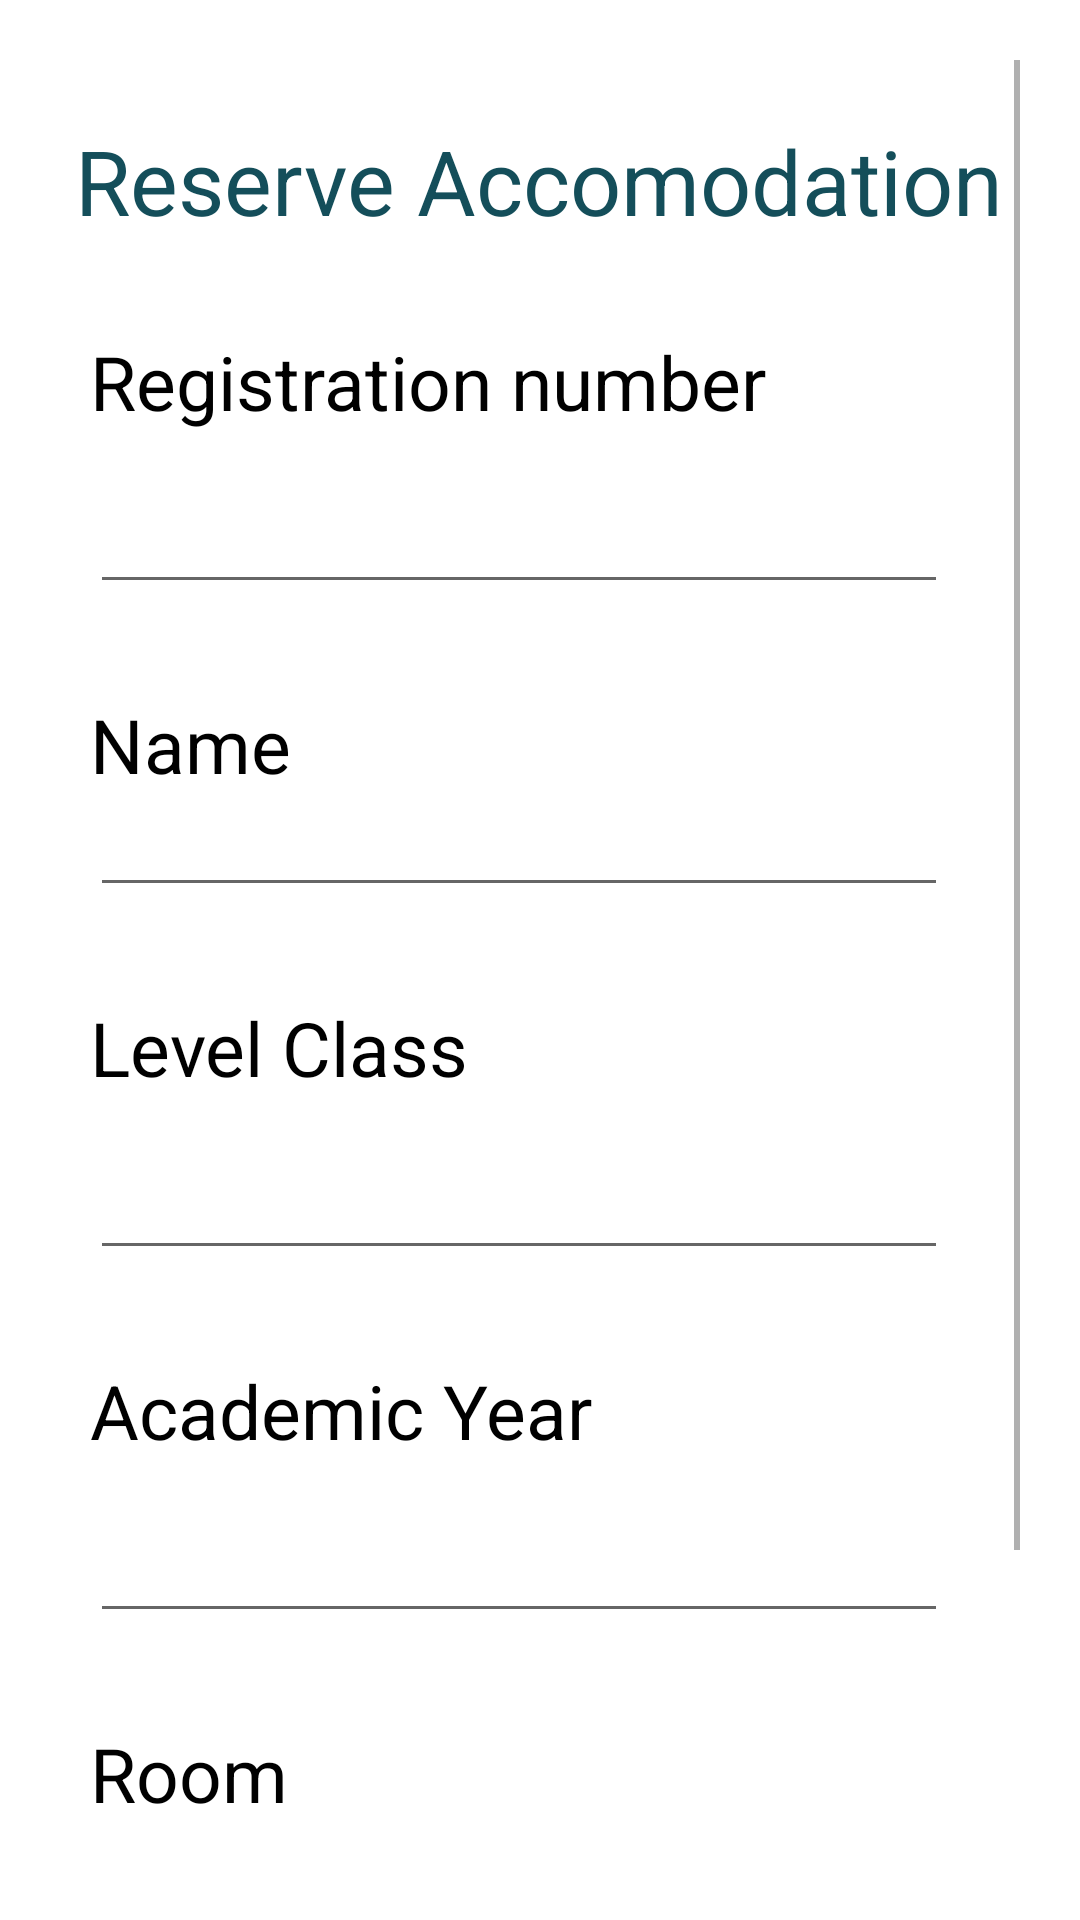

Produce the Android XML layout that renders to this screen, including the resource entries it uses.
<!-- AndroidManifest.xml: application theme Theme.StudentRegistration -->
<!-- res/layout/reserve__accomodation_form.xml -->
<?xml version="1.0" encoding="utf-8"?>
<LinearLayout xmlns:android="http://schemas.android.com/apk/res/android"
    xmlns:app="http://schemas.android.com/apk/res-auto"
    xmlns:tools="http://schemas.android.com/tools"
    android:layout_width="match_parent"
    android:layout_height="match_parent"
    tools:context=".Login"
    android:orientation="vertical"
    android:padding="20dp"
    android:background="@color/white">
    <ScrollView
        android:layout_width="match_parent"
        android:layout_height="wrap_content"
        android:scrollbarSize="2dp"

        >
        <LinearLayout
            android:layout_width="match_parent"
            android:layout_height="wrap_content"
            android:orientation="vertical"
            android:background="@color/white"
            >
            <TextView
                android:layout_width="wrap_content"
                android:layout_height="wrap_content"
                android:text="@string/reserve_accomodation"
                android:layout_marginTop="20dp"
                android:textColor="@color/light_blue"
                android:textSize="30dp"
                android:layout_gravity="center"

                />
            <TextView
                android:layout_width="wrap_content"
                android:layout_height="wrap_content"
                android:text="@string/registration_number"
                android:textSize="25dp"
                android:textColor="@color/black"
                android:layout_marginLeft="10dp"
                android:fontFamily="sans-serif"
                android:layout_marginTop="30dp"
                />

            <EditText
                android:id="@+id/registernumber"
                android:layout_width="match_parent"
                android:layout_height="wrap_content"
                android:layout_marginTop="20dp"
                android:selectAllOnFocus="true"
                android:layout_marginLeft="10dp"
                android:layout_marginRight="24dp"
                android:layout_marginBottom="30dp"
                android:textSize="15dp"
                android:textColor="@color/light_blue"
                />

            <TextView
                android:layout_width="wrap_content"
                android:layout_height="wrap_content"
                android:text="@string/name_student"
                android:textSize="25dp"
                android:textColor="@color/black"
                android:layout_marginLeft="10dp"

                />

            <EditText
                android:id="@+id/stuname"
                android:layout_width="match_parent"
                android:layout_height="wrap_content"
                android:paddingLeft="10dp"
                android:inputType="numberPassword"
                android:cursorVisible="true"
                android:editable="false"
                android:layout_marginLeft="10dp"
                android:layout_marginRight="24dp"
                android:layout_marginBottom="30dp"
                android:textSize="15dp"
                android:textColor="@color/light_blue"
                />

            <TextView
                android:layout_width="wrap_content"
                android:layout_height="wrap_content"
                android:text="@string/level_class"
                android:textSize="25dp"
                android:textColor="@color/black"
                android:layout_marginLeft="10dp"
                android:fontFamily="sans-serif"
                />

            <EditText
                android:id="@+id/level"
                android:layout_width="match_parent"
                android:layout_height="wrap_content"
                android:layout_marginTop="20dp"
                android:paddingLeft="10dp"
                android:selectAllOnFocus="true"
                android:layout_marginLeft="10dp"
                android:layout_marginRight="24dp"
                android:layout_marginBottom="30dp"
                android:textSize="15dp"
                android:textColor="@color/light_blue"
                />

            <TextView
                android:layout_width="wrap_content"
                android:layout_height="wrap_content"
                android:text="@string/academic_year"
                android:textSize="25dp"
                android:textColor="@color/black"
                android:layout_marginLeft="10dp"

                />

            <EditText
                android:id="@+id/academic"
                android:layout_width="match_parent"
                android:layout_height="wrap_content"
                android:layout_marginTop="20dp"
                android:paddingLeft="10dp"
                android:layout_marginLeft="10dp"
                android:layout_marginRight="24dp"
                android:layout_marginBottom="30dp"
                android:textSize="15dp"
                android:textColor="@color/light_blue"
                />
            <TextView
                android:layout_width="wrap_content"
                android:layout_height="wrap_content"
                android:text="@string/room"
                android:textSize="25dp"
                android:textColor="@color/black"
                android:layout_marginLeft="10dp"

                />

           <Spinner
               android:id="@+id/room"
               android:layout_width="match_parent"
               android:layout_height="wrap_content"
               android:layout_marginTop="15dp"
               android:entries="@array/room"
               android:layout_marginBottom="50dp"
               android:textColor="@color/orange"
               />
            <Button
                android:id="@+id/reserve"
                android:layout_width="match_parent"
                android:layout_height="wrap_content"
                android:text="@string/reserve"
                android:layout_marginLeft="50dp"
                android:layout_marginRight="50dp"
                />






        </LinearLayout>
    </ScrollView>
</LinearLayout>
<!-- resources referenced by this layout -->
<resources>
  <string-array name="room">
          <item>Select Room</item>
          <item>6</item>
          <item>8</item>
          <item>9</item>
  
      </string-array>
  <color name="black">#FF000000</color>
  <color name="light_blue">#144E5A</color>
  <color name="orange">#FB5824</color>
  <color name="white">#FFFFFFFF</color>
  <string name="academic_year">Academic Year</string>
  <string name="level_class">Level Class</string>
  <string name="name_student">Name</string>
  <string name="registration_number">Registration number</string>
  <string name="reserve">Reserve</string>
  <string name="reserve_accomodation">Reserve Accomodation</string>
  <string name="room">Room</string>
  <style name="Theme.StudentRegistration" parent="Theme.MaterialComponents.DayNight.DarkActionBar">
          
          <item name="colorPrimary">@color/blue_yerurutse</item>
          <item name="colorPrimaryVariant">@color/brown_font</item>
          <item name="colorOnPrimary">@color/colorAccent</item>
          
          <item name="colorSecondary">@color/colorAccent</item>
          <item name="colorSecondaryVariant">@color/blue_yerurutse</item>
          <item name="colorOnSecondary">@color/white</item>
          
          <item name="android:statusBarColor" tools:targetApi="l">?attr/windowActionBar</item>
          
      </style>
  <color name="blue_yerurutse">#3F5663</color>
  <color name="brown_font">#384142</color>
  <color name="colorAccent">#D23F5663</color>
</resources>
